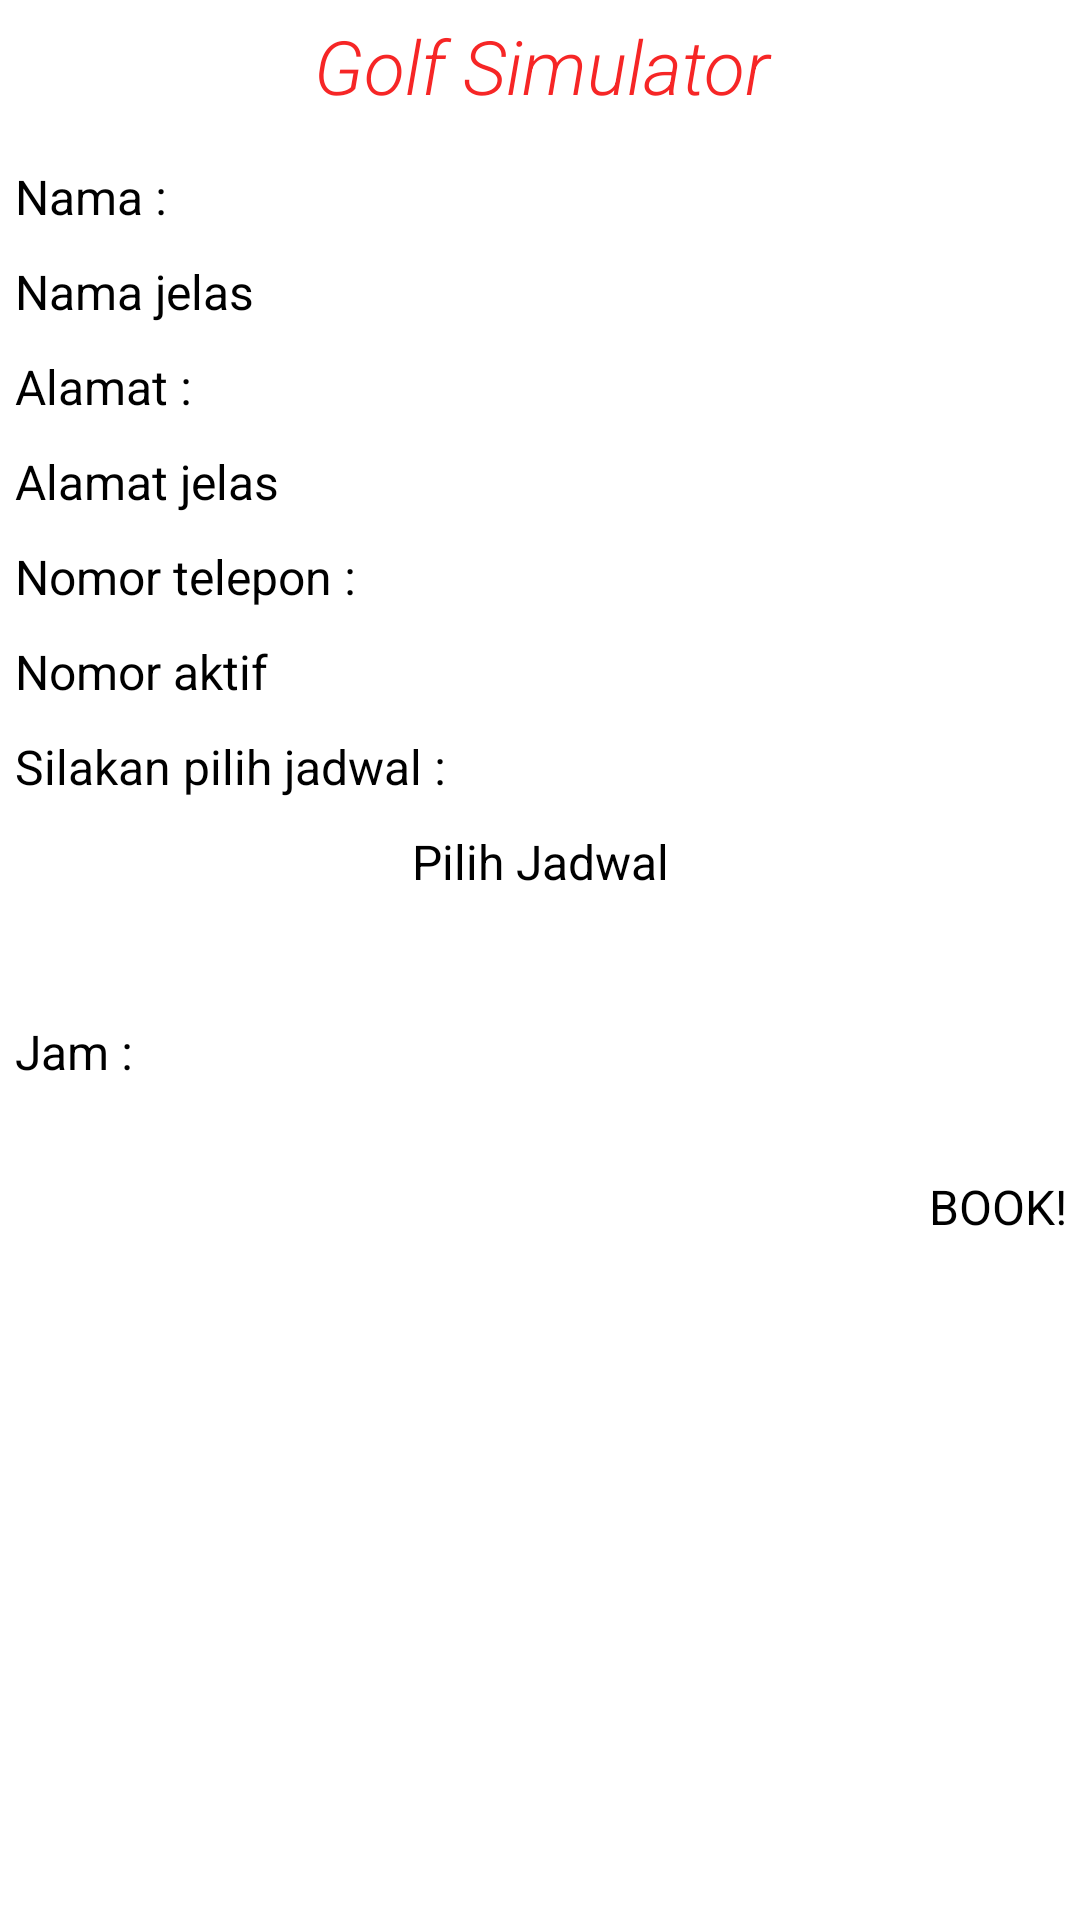

Here is an Android app screen rendered from its layout file. Give the layout XML and the strings, colors and styles it references.
<!-- AndroidManifest.xml: application theme Theme.Sherlock.Light -->
<!-- res/layout/book_golf_layout.xml -->
<ScrollView xmlns:android="http://schemas.android.com/apk/res/android"
    xmlns:tools="http://schemas.android.com/tools"
    android:layout_width="match_parent"
    android:layout_height="match_parent"
    android:paddingBottom="@dimen/activity_vertical_margin"
    android:paddingLeft="@dimen/activity_horizontal_margin"
    android:paddingRight="@dimen/activity_horizontal_margin"
    android:paddingTop="@dimen/activity_vertical_margin" >

    <LinearLayout
        android:layout_width="match_parent"
        android:layout_height="wrap_content"
        android:orientation="vertical" >

        <TextView
            android:layout_width="match_parent"
            android:layout_height="wrap_content"
            android:fontFamily="sans-serif-light"
            android:gravity="center"
            android:padding="5dip"
            android:text="@string/title_activity_golf_simulator_venue"
            android:textColor="#f62626"
            android:textSize="25sp"
            android:textStyle="italic" />

        <View
            android:layout_width="fill_parent"
            android:layout_height="2dp"
            android:layout_marginTop="4dp"
            android:background="@color/stroke" />

        <TextView
            android:layout_width="match_parent"
            android:layout_height="wrap_content"
            android:padding="5dp"
            android:text="@string/title_textNama"
            android:textSize="16sp" />

        <EditText
            android:id="@+id/text_golfNama"
            android:layout_width="match_parent"
            android:layout_height="wrap_content"
            android:ellipsize="end"
            android:hint="@string/hint_textNama"
            android:inputType="textCapWords"
            android:padding="5dp"
            android:textSize="16sp" />

        <TextView
            android:layout_width="match_parent"
            android:layout_height="wrap_content"
            android:padding="5dp"
            android:text="@string/title_textAlamat"
            android:textSize="16sp" />

        <EditText
            android:id="@+id/text_golfAlamat"
            android:layout_width="match_parent"
            android:layout_height="wrap_content"
            android:ellipsize="end"
            android:hint="@string/hint_textAlamat"
            android:inputType="textCapSentences"
            android:padding="5dp"
            android:textSize="16sp" />

        <TextView
            android:layout_width="match_parent"
            android:layout_height="wrap_content"
            android:padding="5dp"
            android:text="@string/title_numTelpon"
            android:textSize="16sp" />

        <EditText
            android:id="@+id/text_golfTelp"
            android:layout_width="match_parent"
            android:layout_height="wrap_content"
            android:ellipsize="end"
            android:hint="@string/hint_numTelepon"
            android:inputType="phone"
            android:padding="5dp"
            android:textSize="16sp" />

        <TextView
            android:layout_width="match_parent"
            android:layout_height="wrap_content"
            android:padding="5dp"
            android:text="@string/title_btn_date_picker"
            android:textSize="16sp" />

        <Button
            android:id="@+id/btn_golfTanggal"
            android:layout_width="wrap_content"
            android:layout_height="wrap_content"
            android:layout_gravity="center_horizontal"
            android:padding="5dp"
            android:text="@string/button_date_picker"
            android:textSize="16sp" />

        <TextView
            android:id="@+id/tv_golfTanggal"
            android:layout_width="match_parent"
            android:layout_height="wrap_content"
            android:gravity="center"
            android:padding="5dp"
            android:textSize="16sp"
            android:textStyle="bold" />

        <TextView
            android:layout_width="match_parent"
            android:layout_height="wrap_content"
            android:padding="5dp"
            android:text="@string/title_spinnerJam"
            android:textSize="16sp" />

        <Spinner
            android:id="@+id/spinnerJamGolf"
            android:layout_width="match_parent"
            android:layout_height="wrap_content"
            android:padding="5dp"
            android:prompt="@string/prompt_jam" />

        <Button
            android:id="@+id/btn_golfBook"
            android:layout_width="wrap_content"
            android:layout_height="wrap_content"
            android:layout_gravity="right"
            android:layout_marginTop="10dip"
            android:padding="5dp"
            android:text="@string/button_book"
            android:textSize="16sp" />
    </LinearLayout>

</ScrollView>
<!-- resources referenced by this layout -->
<resources>
  <string name="button_book">BOOK!</string>
  <string name="button_date_picker">Pilih Jadwal</string>
  <string name="hint_numTelepon">Nomor aktif</string>
  <string name="hint_textAlamat">Alamat jelas</string>
  <string name="hint_textNama">Nama jelas</string>
  <string name="prompt_jam">Silakan pilih jadwal</string>
  <string name="title_activity_golf_simulator_venue">Golf Simulator</string>
  <string name="title_btn_date_picker">Silakan pilih jadwal :</string>
  <string name="title_numTelpon">Nomor telepon :</string>
  <string name="title_spinnerJam">Jam :</string>
  <string name="title_textAlamat">Alamat :</string>
  <string name="title_textNama">Nama :</string>
</resources>
